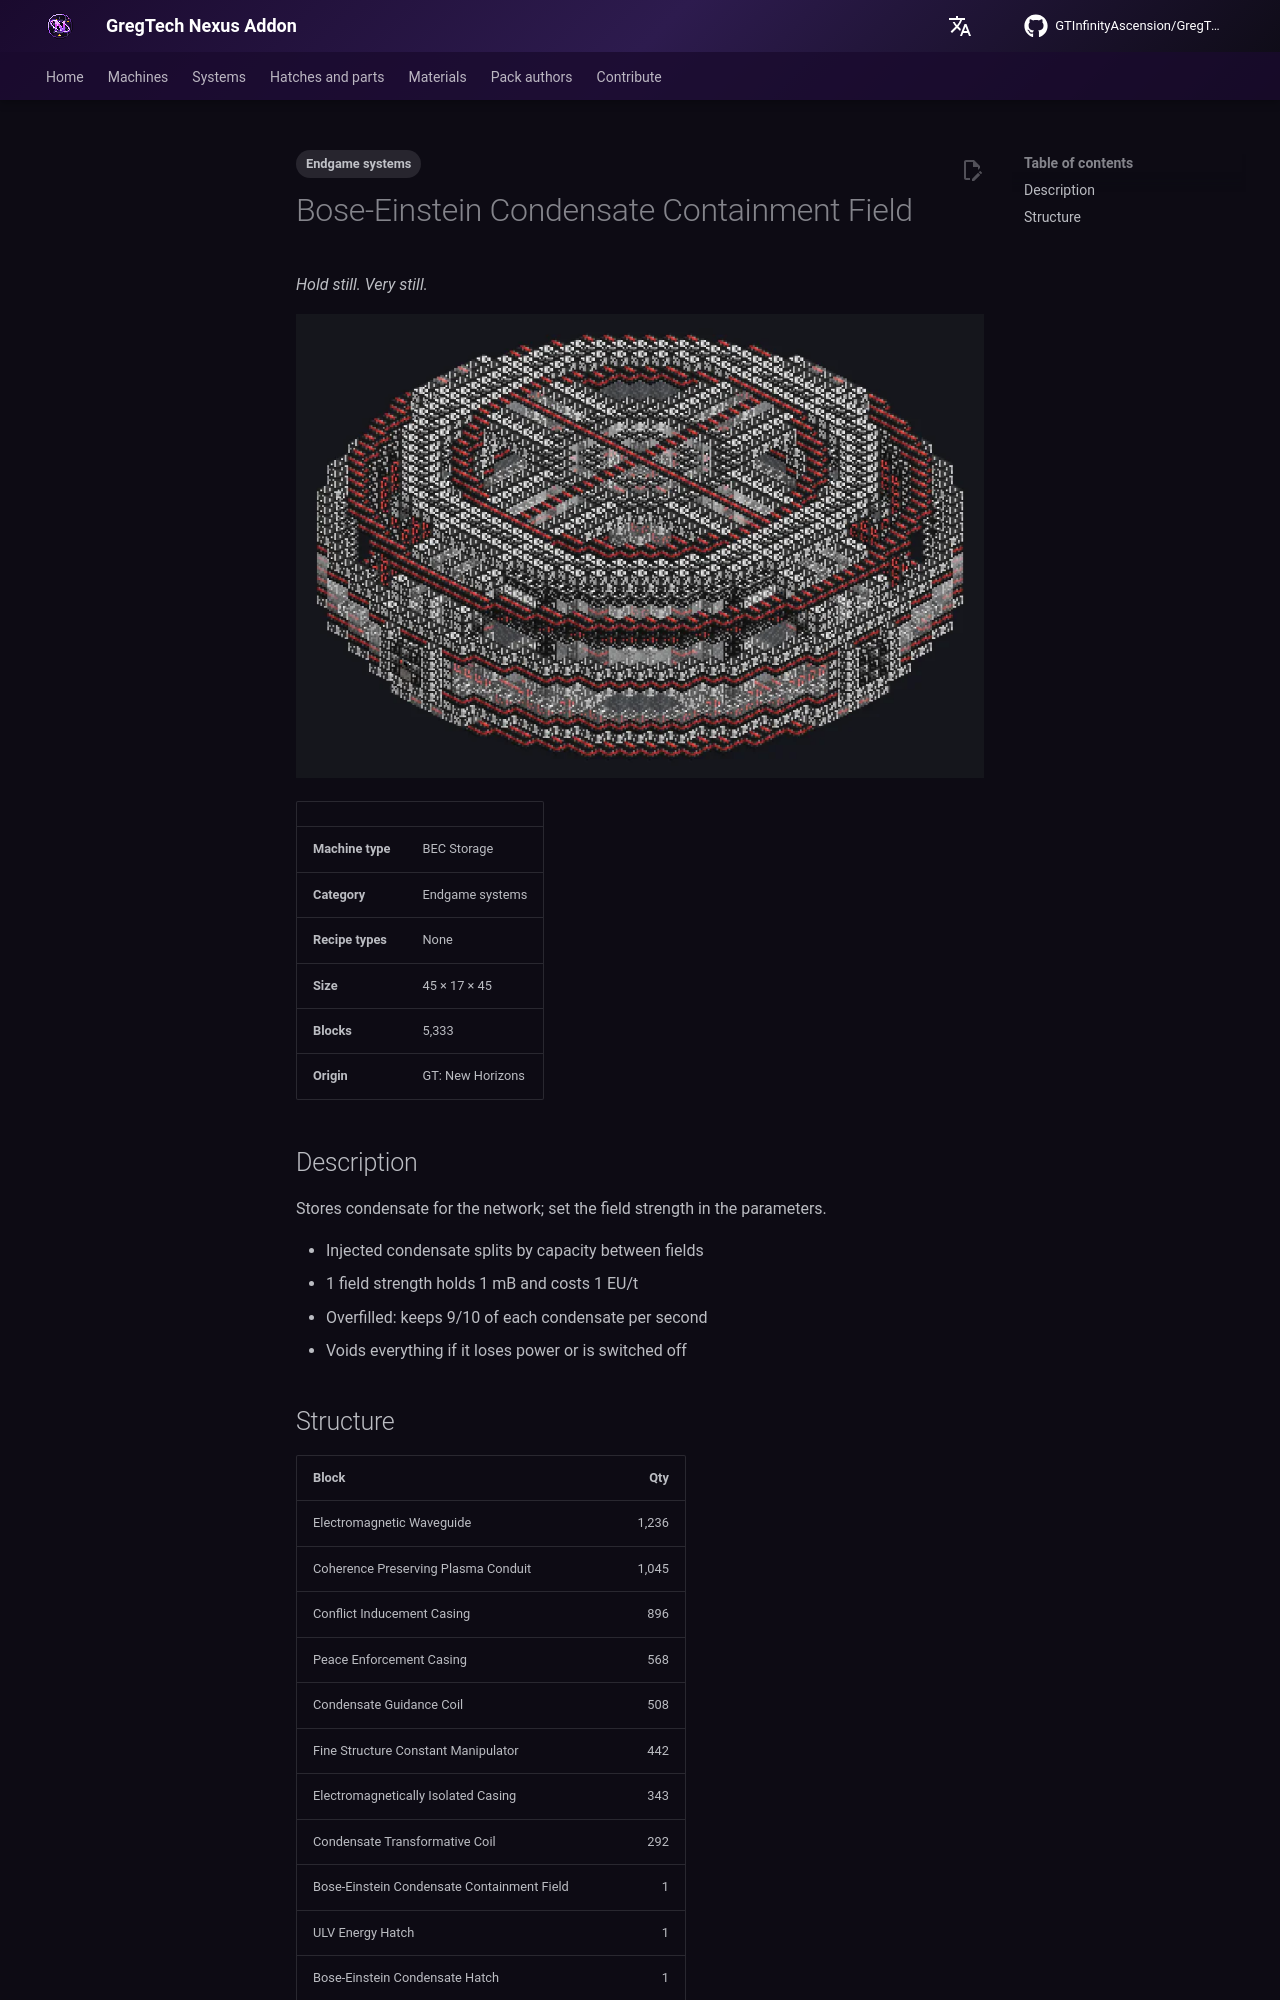

repository: GTInfinityAscension/GregTech-Nexus-Addon · page: gameplay/machines/catalog/bec_storage/index.html · generator: mkdocs

---
tags:
  - Endgame systems
---

# Bose-Einstein Condensate Containment Field

<!-- Generated from the mod code; the structure shown is the smallest variant. -->

*Hold still. Very still.*

![Bose-Einstein Condensate Containment Field](../../../assets/machines/bec_storage.webp){ loading=lazy }

| | |
|---|---|
| **Machine type** | BEC Storage |
| **Category** | Endgame systems |
| **Recipe types** | None |
| **Size** | 45 × 17 × 45 |
| **Blocks** | 5,333 |
| **Origin** | GT: New Horizons |

## Description

Stores condensate for the network; set the field strength in the parameters.

- Injected condensate splits by capacity between fields
- 1 field strength holds 1 mB and costs 1 EU/t
- Overfilled: keeps 9/10 of each condensate per second
- Voids everything if it loses power or is switched off
